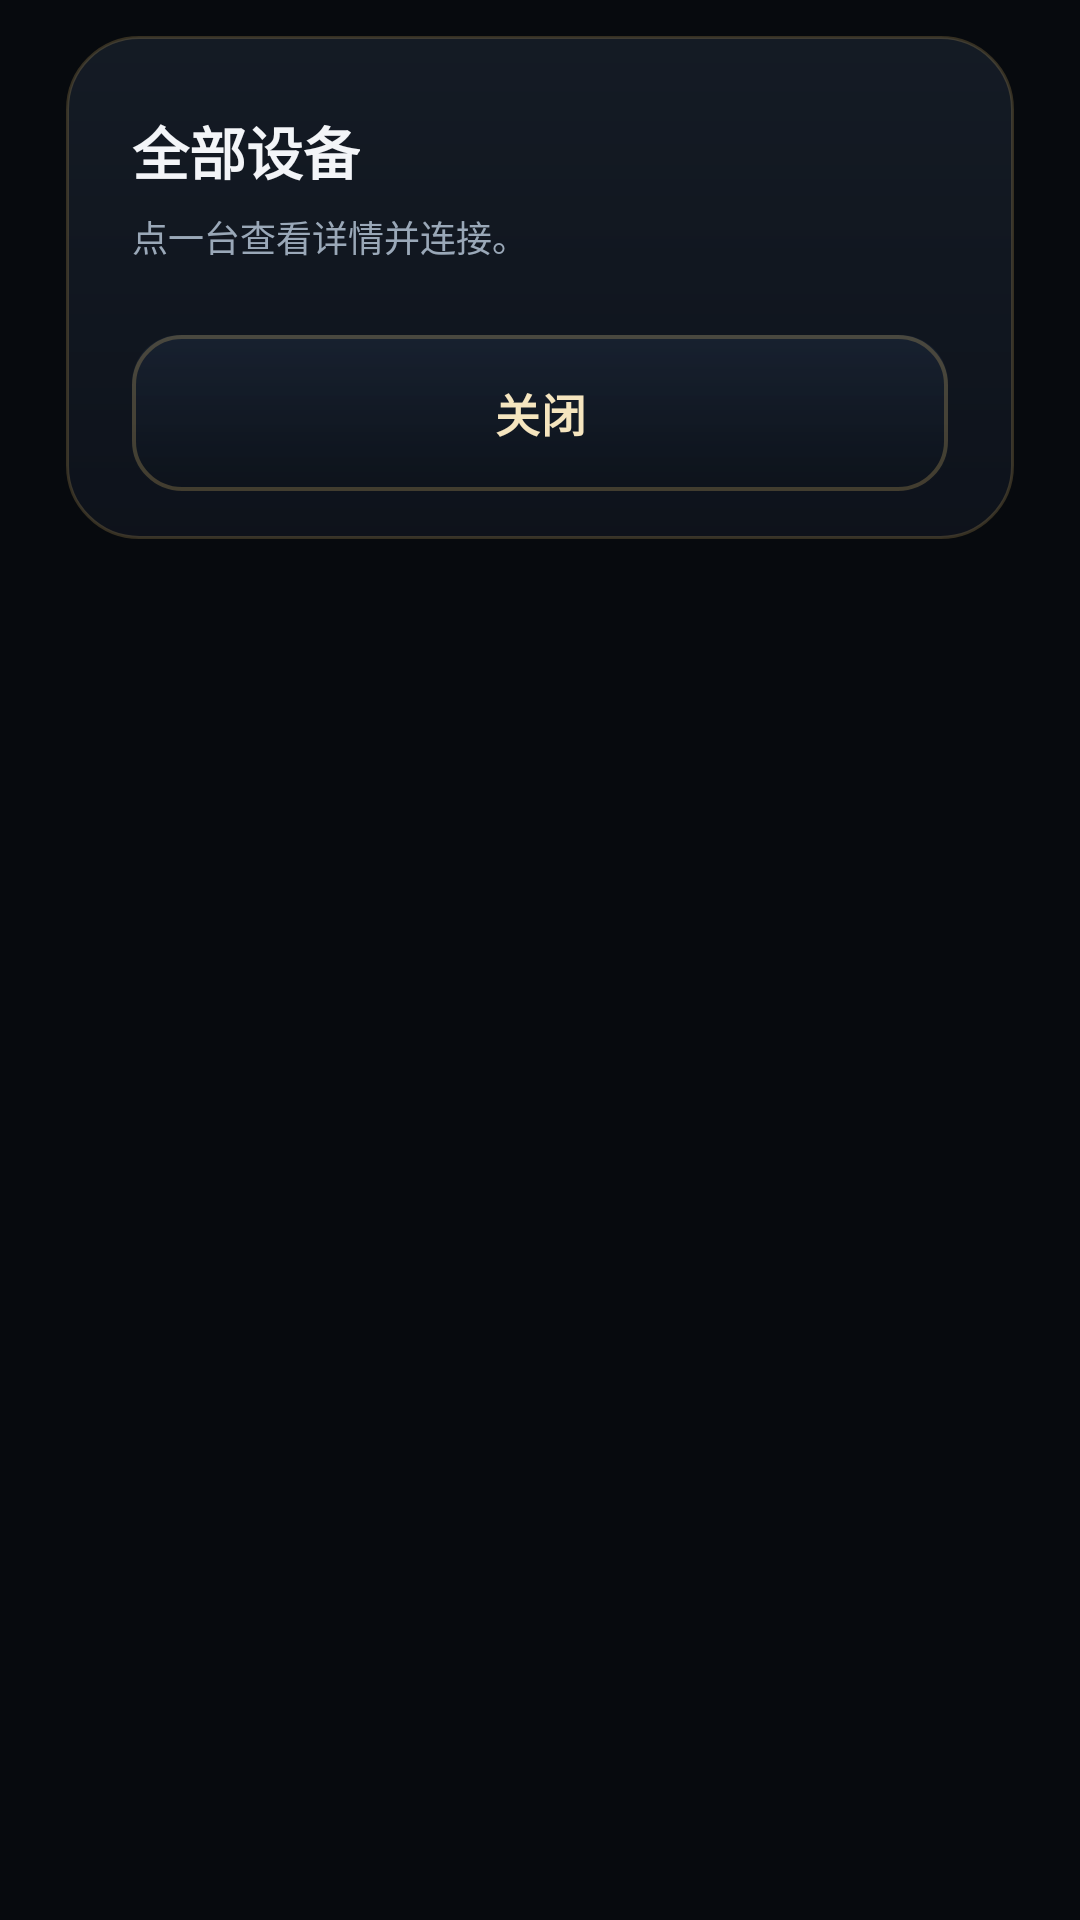

Here is an Android app screen rendered from its layout file. Give the layout XML and the strings, colors and styles it references.
<!-- AndroidManifest.xml: application theme Theme.OJingJing -->
<!-- res/layout/dialog_device_list.xml -->
<?xml version="1.0" encoding="utf-8"?>
<LinearLayout xmlns:android="http://schemas.android.com/apk/res/android"
    android:layout_width="match_parent"
    android:layout_height="wrap_content"
    android:orientation="vertical"
    android:paddingStart="22dp"
    android:paddingEnd="22dp"
    android:paddingTop="12dp"
    android:paddingBottom="12dp">

    <LinearLayout
        android:layout_width="match_parent"
        android:layout_height="wrap_content"
        android:background="@drawable/bg_glass_card"
        android:orientation="vertical"
        android:paddingStart="22dp"
        android:paddingEnd="22dp"
        android:paddingTop="24dp"
        android:paddingBottom="16dp">

        <TextView
            android:layout_width="wrap_content"
            android:layout_height="wrap_content"
            android:fontFamily="sans-serif-black"
            android:text="@string/device_all_title"
            android:textColor="@color/ink"
            android:textSize="19sp" />

        <TextView
            android:layout_width="match_parent"
            android:layout_height="wrap_content"
            android:layout_marginTop="6dp"
            android:text="@string/device_all_desc"
            android:textColor="@color/ink_muted"
            android:textSize="12sp" />

        <ScrollView
            android:id="@+id/svDevices"
            android:layout_width="match_parent"
            android:layout_height="wrap_content"
            android:layout_marginTop="10dp"
            android:overScrollMode="never"
            android:scrollbars="none">

            <LinearLayout
                android:id="@+id/listContainer"
                android:layout_width="match_parent"
                android:layout_height="wrap_content"
                android:orientation="vertical" />
        </ScrollView>

        <androidx.appcompat.widget.AppCompatTextView
            android:id="@+id/btnClose"
            style="@style/Widget.OJingJing.GlassButton"
            android:layout_width="match_parent"
            android:layout_marginTop="14dp"
            android:background="@drawable/bg_btn_glass"
            android:text="@string/btn_close"
            android:textColor="@color/gold_light" />
    </LinearLayout>
</LinearLayout>
<!-- resources referenced by this layout -->
<resources>
  <color name="gold_light">#F5E5BF</color>
  <color name="ink">#F3F5F8</color>
  <color name="ink_muted">#9AA8B8</color>
  <!-- drawable bg_btn_glass (drawable) -->
  <?xml version="1.0" encoding="utf-8"?>
  <ripple xmlns:android="http://schemas.android.com/apk/res/android"
      android:color="#33DFBA6B">
      <item android:id="@android:id/mask">
          <shape android:shape="rectangle">
              <corners android:radius="16dp" />
              <solid android:color="#FFFFFF" />
          </shape>
      </item>
      <item>
          <layer-list>
              
              <item>
                  <shape android:shape="rectangle">
                      <corners android:radius="16dp" />
                      <gradient
                          android:angle="270"
                          android:startColor="#B31A2536"
                          android:centerColor="#C7121A26"
                          android:endColor="#D90C121A"
                          android:type="linear" />
                  </shape>
              </item>
              
              <item>
                  <shape android:shape="rectangle">
                      <corners android:radius="16dp" />
                      <stroke
                          android:width="1.2dp"
                          android:color="#40DFBA6B" />
                  </shape>
              </item>
          </layer-list>
      </item>
  </ripple>
  <!-- drawable bg_glass_card (drawable) -->
  <?xml version="1.0" encoding="utf-8"?>
  <shape xmlns:android="http://schemas.android.com/apk/res/android"
      android:shape="rectangle">
      <corners android:radius="24dp" />
      <gradient
          android:angle="270"
          android:startColor="#F5141B25"
          android:endColor="#F50D121B"
          android:type="linear" />
      <stroke
          android:width="1dp"
          android:color="#36DFBA6B" />
  </shape>
  <string name="btn_close">关闭</string>
  <string name="device_all_desc">点一台查看详情并连接。</string>
  <string name="device_all_title">全部设备</string>
  <style name="Widget.OJingJing.GlassButton" parent="">
          <item name="android:layout_height">52dp</item>
          <item name="android:background">@drawable/bg_btn_glass</item>
          <item name="android:textColor">@color/gold_light</item>
          <item name="android:textSize">15sp</item>
          <item name="android:textStyle">bold</item>
          <item name="android:gravity">center</item>
          <item name="android:clickable">true</item>
          <item name="android:focusable">true</item>
          <item name="android:letterSpacing">0.02</item>
          <item name="android:paddingStart">16dp</item>
          <item name="android:paddingEnd">16dp</item>
      </style>
  <style name="Theme.OJingJing" parent="Theme.Material3.DayNight.NoActionBar">
          <item name="colorPrimary">@color/gold_primary</item>
          <item name="colorOnPrimary">@color/ink_dark</item>
          <item name="colorPrimaryContainer">@color/gold_deep</item>
          <item name="colorOnPrimaryContainer">@color/gold_light</item>
          <item name="android:colorBackground">@color/screen_bottom</item>
          <item name="colorSurface">@color/surface</item>
          <item name="colorOnSurface">@color/ink</item>
          <item name="android:statusBarColor">@android:color/transparent</item>
          <item name="android:navigationBarColor">@android:color/transparent</item>
          <item name="android:windowLightStatusBar">false</item>
          <item name="android:windowLightNavigationBar">false</item>
          <item name="android:textColorHint">@color/hint</item>
      </style>
  <color name="gold_primary">#DFBA6B</color>
  <color name="ink_dark">#10151C</color>
  <color name="gold_deep">#785B20</color>
  <color name="screen_bottom">#070A0E</color>
  <color name="surface">#131922</color>
  <color name="hint">#5C6978</color>
</resources>
